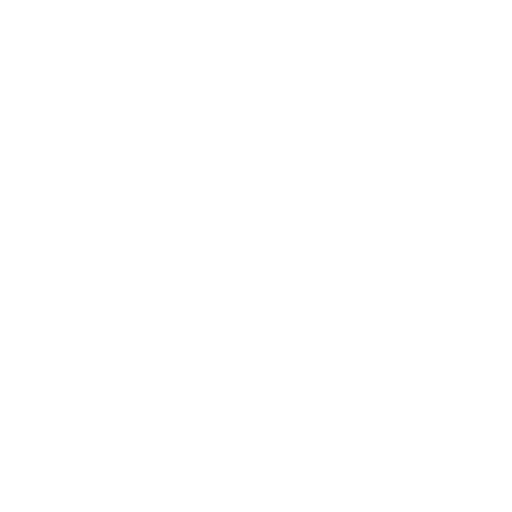
t = 0.00 s
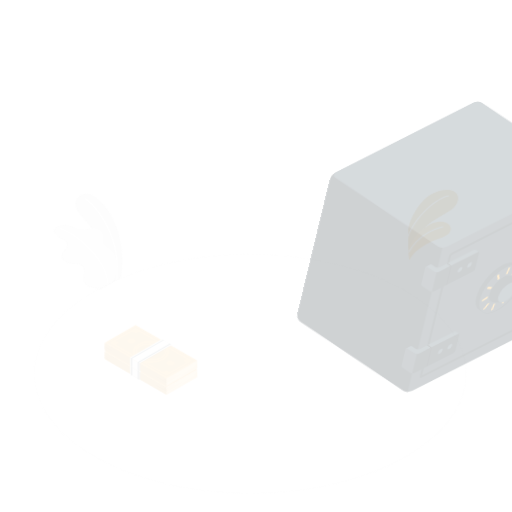
t = 0.15 s
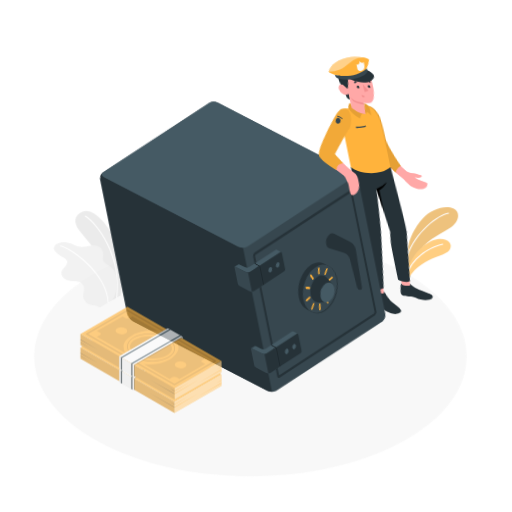
t = 0.45 s
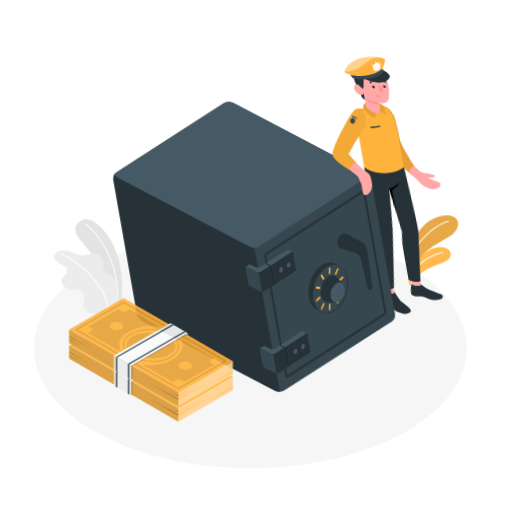
t = 0.60 s
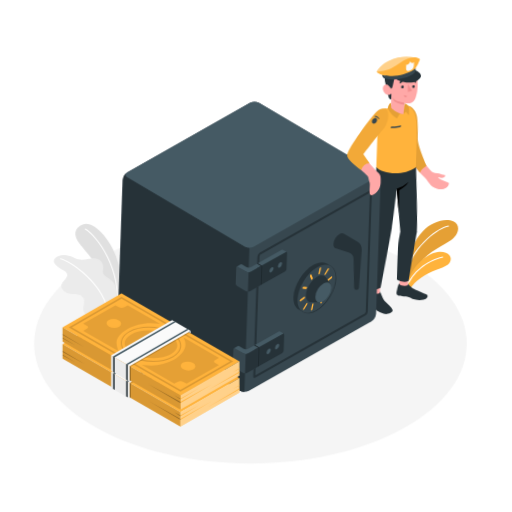
t = 0.80 s
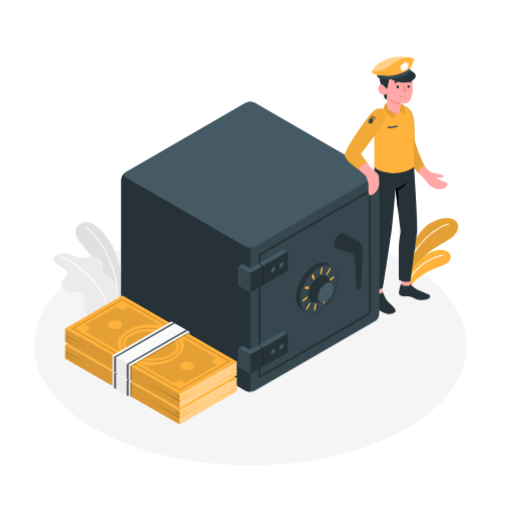
t = 1.00 s

The animated SVG that drew these frames (rendered in a browser with its animation timeline set to each time). Animation: 4 CSS @keyframes rules; one cycle of 1.00 s.

<svg class="animated" id="freepik_stories-vault" xmlns="http://www.w3.org/2000/svg" viewBox="0 0 500 500" version="1.1" xmlns:xlink="http://www.w3.org/1999/xlink" xmlns:svgjs="http://svgjs.com/svgjs"><style>svg#freepik_stories-vault:not(.animated) .animable {opacity: 0;}svg#freepik_stories-vault.animated #freepik--Floor--inject-1--inject-1 {animation: 1s 1 forwards cubic-bezier(.36,-0.01,.5,1.38) slideUp;animation-delay: 0s;}svg#freepik_stories-vault.animated #freepik--Plants--inject-1--inject-1 {animation: 1s 1 forwards cubic-bezier(.36,-0.01,.5,1.38) slideDown;animation-delay: 0s;}svg#freepik_stories-vault.animated #freepik--Character--inject-1--inject-1 {animation: 1s 1 forwards cubic-bezier(.36,-0.01,.5,1.38) lightSpeedRight;animation-delay: 0s;}svg#freepik_stories-vault.animated #freepik--Money--inject-1--inject-1 {animation: 1s 1 forwards cubic-bezier(.36,-0.01,.5,1.38) zoomIn;animation-delay: 0s;}            @keyframes slideUp {                0% {                    opacity: 0;                    transform: translateY(30px);                }                100% {                    opacity: 1;                    transform: inherit;                }            }                    @keyframes slideDown {                0% {                    opacity: 0;                    transform: translateY(-30px);                }                100% {                    opacity: 1;                    transform: translateY(0);                }            }                    @keyframes lightSpeedRight {              from {                transform: translate3d(50%, 0, 0) skewX(-20deg);                opacity: 0;              }              60% {                transform: skewX(10deg);                opacity: 1;              }              80% {                transform: skewX(-2deg);              }              to {                opacity: 1;                transform: translate3d(0, 0, 0);              }            }                    @keyframes zoomIn {                0% {                    opacity: 0;                    transform: scale(0.5);                }                100% {                    opacity: 1;                    transform: scale(1);                }            }        </style><g id="freepik--Floor--inject-1--inject-1" class="animable" style="transform-origin: 244.56px 337.479px;"><path id="freepik--floor--inject-1--inject-1" d="M95.18,420.25c82.5,45.71,216.26,45.71,298.76,0s82.5-119.83,0-165.54S177.68,209,95.18,254.7,12.68,374.53,95.18,420.25Z" style="fill: rgb(245, 245, 245); transform-origin: 244.56px 337.479px;" class="animable"></path></g><g id="freepik--Plants--inject-1--inject-1" class="animable" style="transform-origin: 249.998px 261.965px;"><path d="M398.74,252.09c.58-7.22,6.15-19.53,14.39-28.3s21.43-13,29.57-9.46c7.57,3.29,5.91,13.44-4.09,19.45s-24.89,13.38-30,24.76l-9.88,13.66Z" style="fill: rgb(255, 179, 60); transform-origin: 423.075px 242.64px;" id="ellngw13joq5p" class="animable"></path><g id="elnt6ji2at4nd"><path d="M398.74,252.09c.58-7.22,6.15-19.53,14.39-28.3s21.43-13,29.57-9.46c7.57,3.29,5.91,13.44-4.09,19.45s-24.89,13.38-30,24.76l-9.88,13.66Z" style="opacity: 0.1; transform-origin: 423.075px 242.64px;" class="animable"></path></g><path d="M397.7,261.54l-.15,0a.5.5,0,0,1-.32-.64c8.11-24.48,31.12-40.89,40.67-42.46a.49.49,0,0,1,.57.41.5.5,0,0,1-.41.58c-9.34,1.53-31.89,17.67-39.88,41.79A.5.5,0,0,1,397.7,261.54Z" style="fill: rgb(255, 255, 255); transform-origin: 417.84px 239.986px;" id="elzbdtdkbdy8" class="animable"></path><path d="M399.82,281.89c1.49-4,7-10.26,15.44-15.15,9.36-5.41,20.81-7.32,23.78-11.87,3.57-5.47-.82-11.26-10-10.87s-26.21,11.54-30.28,30Z" style="fill: rgb(255, 179, 60); transform-origin: 419.52px 262.936px;" id="ely5as0zfijc" class="animable"></path><path d="M399.4,274.37a.64.64,0,0,1-.23-.05.51.51,0,0,1-.22-.67c7.92-15.77,24.63-23.14,33.26-25a.5.5,0,0,1,.21,1c-8.45,1.83-24.83,9.05-32.57,24.48A.51.51,0,0,1,399.4,274.37Z" style="fill: rgb(255, 255, 255); transform-origin: 415.862px 261.505px;" id="elhgengaa53cl" class="animable"></path><path d="M109.77,303.85l8.12-4.69s4.3-19.13-2.1-43.43S91,213.26,81.33,217.08s-9.36,11-4.06,18.28c4.4,6.06,18.67,20.6,25.54,37.42A92.86,92.86,0,0,1,109.77,303.85Z" style="fill: rgb(224, 224, 224); transform-origin: 96.4502px 260.211px;" id="elrrme192nr1c" class="animable"></path><path d="M114.09,301.85H114a.5.5,0,0,1-.43-.57c5.56-40-19.24-72.34-30.52-79.08a.5.5,0,0,1-.17-.69.49.49,0,0,1,.68-.17c11.45,6.85,36.62,39.61,31,80.08A.51.51,0,0,1,114.09,301.85Z" style="fill: rgb(255, 255, 255); transform-origin: 99.0868px 261.559px;" id="elynm9jhd9zrc" class="animable"></path><path d="M109.77,303.85l-12.19,7a23.32,23.32,0,0,0-8.12-2.35c-5.19-.65-8.64-5.65-8.13-9.38.35-2.52,1.15-5.39.77-7.93-.35-2.28-2.56-4.34-4.62-5.13a17.26,17.26,0,0,0-5.42-.78c-2.93-.13-6-.47-8.47-2s-4.29-4.59-3.48-7.41a9.88,9.88,0,0,1,2.55-3.86,12.3,12.3,0,0,0,2.72-3.75c1.08-2.83-.82-4.62-3.1-5.93-8-4.61-11.6-8.24-8.72-11.72s10.8-5,18.91-.74,14.83-.31,20.18.59c8.38,1.4,8.88,7.32,7.84,12.47s9.3,7.32,11.91,13.47C114.29,280.91,115.87,295.64,109.77,303.85Z" style="fill: rgb(235, 235, 235); transform-origin: 83.3352px 279.064px;" id="el2gzvikg47mf" class="animable"></path><path d="M105.7,306.69a.5.5,0,0,1-.5-.48c-1-28.55-37.59-53.45-46.22-54.87a.5.5,0,0,1-.41-.58.49.49,0,0,1,.57-.41c9.09,1.5,46.06,26.21,47.06,55.83a.49.49,0,0,1-.48.51Z" style="fill: rgb(255, 255, 255); transform-origin: 82.3814px 278.516px;" id="elw42u9y2ikoo" class="animable"></path></g><g id="freepik--Character--inject-1--inject-1" class="animable" style="transform-origin: 277.731px 219.014px;"><g id="freepik--character--inject-1--inject-1" class="animable" style="transform-origin: 399.636px 181.036px;"><path d="M431.16,170.72c-1.78-.33-3.26-1.18-5.8-1.45a10.84,10.84,0,0,1-5-1.38c-2-1.09-6.19-6.16-9.61-11.28a60.31,60.31,0,0,1-7.69-19c-1.45-8.14-1.73-20-2.29-24.77s-2.55-6.16-5.14-7.24c-3.05-1.27-6.24.57-6.27,7.47a128.21,128.21,0,0,0,3.55,28.19,63.88,63.88,0,0,0,8.74,19.11c3.6,5.44,7.31,9,12,13.54,1.29,1.23,1.94,2.46,4.13,5.09a14.47,14.47,0,0,0,3,3,18.12,18.12,0,0,0,4.73,2.23,12.38,12.38,0,0,0,6.53.22,7.87,7.87,0,0,0,3.22-1.63,5.18,5.18,0,0,0,1.75-3.1A1.39,1.39,0,0,0,437,179a1.7,1.7,0,0,0-1-.8c-2.28-1-4.89-1.68-7.05-2.89-1.82-1-3-2-2.57-2.13s1.42.54,3.24.59,3.48-.93,3.43-1.9S432.94,171.05,431.16,170.72Z" style="fill: rgb(255, 168, 167); transform-origin: 413.206px 145.006px;" id="elze2yz24xoto" class="animable"></path><path d="M390.34,135.26s-1.66-13.23-2.09-20.58,1.82-9.48,4.58-11.32c6.09-.47,9.58,5.9,10.61,10.15S405,128.35,405,135.24,414.63,162,414.63,162s-4.86,2.25-6.33,6.66c0,0-7.73-9.12-10.6-13.77C392.44,146.34,391,141.11,390.34,135.26Z" style="fill: rgb(255, 179, 60); transform-origin: 401.414px 135.998px;" id="el2sstyb2qyhn" class="animable"></path><g id="eltno3w005lz"><path d="M390.34,135.26s-1.66-13.23-2.09-20.58,1.82-9.48,4.58-11.32c6.09-.47,9.58,5.9,10.61,10.15S405,128.35,405,135.24,414.63,162,414.63,162s-4.86,2.25-6.33,6.66c0,0-7.73-9.12-10.6-13.77C392.44,146.34,391,141.11,390.34,135.26Z" style="opacity: 0.1; transform-origin: 401.414px 135.998px;" class="animable"></path></g><g id="ell4brgjb6pbh"><rect x="365" y="275.67" width="8.29" height="14.18" style="fill: rgb(255, 168, 167); transform-origin: 369.145px 282.76px; transform: rotate(180deg);" class="animable"></rect></g><polygon points="392.02 279.55 400.3 279.84 400.72 264.83 392.44 264.54 392.02 279.55" style="fill: rgb(255, 168, 167); transform-origin: 396.37px 272.19px;" id="elm19haysiisr" class="animable"></polygon><path d="M373.29,285.77v-1.19c.79.35,2.63,7.38,5.92,10.37,2.61,2.39,6.18,5.14,7.09,7.8s-5,4.29-7.41,3.86c-2.84-.51-7.75-2.5-9-4.35s-1.81-4.59-2.81-5.95-3.32-2.87-3.86-4.44c-.3-.86,0-2.75.47-4.35s.8-3.07,1.3-2.94v.91a6.65,6.65,0,0,0,4.15,1.4C370.36,286.93,373.3,286.69,373.29,285.77Z" style="fill: rgb(38, 50, 56); transform-origin: 374.747px 295.625px;" id="el6bccxzoijls" class="animable"></path><path d="M400.39,277.28c.43,0,.78.62,1.73,1.65a18.26,18.26,0,0,0,4.87,3.51c3.11,1.55,9.14,3.94,11.87,5.17,1.7.77,1.62,2.83-.14,4s-6,2-11.13.88c-2.78-.63-6.41-3.2-8.7-3.06s-6.59.11-8.28-1.06-1-3.66-.54-5.8c.52-2.34,1.27-5.92,2.05-5.76l0,.74c1,1.51,6.07,2.12,8.26,1Z" style="fill: rgb(38, 50, 56); transform-origin: 404.811px 284.912px;" id="elt2f3a2mork" class="animable"></path><path d="M365.55,163.24c0,7.91,0,57.31,0,57.31-.19,2.27-1.88,6.22-2.33,15.91-.56,11.88-1,44.45-1,44.45s6.19,4,11.67.14c0,0,7.36-46.7,8.84-58.47,1.3-10.27,3.49-38.18,3.49-38.18l5,42s-1.35,7.72-1.64,13.17,0,33.67,0,33.67,6.54,3.76,11.35,1.19c0,0,5.67-43.58,6.53-48.5s-3.11-62.74-3.11-62.74Z" style="fill: rgb(38, 50, 56); transform-origin: 384.901px 222.96px;" id="elu5m5456l83" class="animable"></path><path d="M386.16,184.4a30.69,30.69,0,0,0,11.54-6.62s-2.22,4.17-8.84,8.05l.14,22.58Z" id="elaj8uth83omd" class="animable" style="transform-origin: 391.93px 193.095px;"></path><path d="M373.51,106a18.74,18.74,0,0,0-3.42.79c-2.28.89-3.32,3.69-3.86,6.16a28.79,28.79,0,0,0-.68,6.3v44c5.81,6.32,26.06,9.26,38.75,0,0,0-.25-38.86-1.2-45.24-1.65-11.09-7-15-12.29-14.63L378,105.2Z" style="fill: rgb(255, 179, 60); transform-origin: 384.925px 136.25px;" id="elks8lxmyl2n" class="animable"></path><path d="M378.41,125.17s6.94-.28,9.79-1.39v-1.39c-2.85,1.11-9.79,1.39-9.79,1.39Z" style="fill: rgb(55, 71, 79); transform-origin: 383.305px 123.78px;" id="el3m7pad54w7d" class="animable"></path><path d="M390.13,111.6,378,102.67l-.05-2.2s-2.57.39-3.2,5.31a20.85,20.85,0,0,0,9.29,9.9l2.52-4.49Z" style="fill: rgb(255, 179, 60); transform-origin: 382.44px 108.075px;" id="elhkl29d5j19t" class="animable"></path><g id="el8u5qqfpog8f"><path d="M390.13,111.6,378,102.67l-.05-2.2s-2.57.39-3.2,5.31a20.85,20.85,0,0,0,9.29,9.9l2.52-4.49Z" style="opacity: 0.1; transform-origin: 382.44px 108.075px;" class="animable"></path></g><path d="M390.8,101a6,6,0,0,1,3.94,2.37c1.2,2,.92,9.55.92,9.55l-3.19-3.66-2.34,2.34c.25-2.53.68-6.77.68-6.77Z" style="fill: rgb(255, 179, 60); transform-origin: 392.909px 106.96px;" id="el0bqqm56dijvf" class="animable"></path><g id="elrcxvij031q"><path d="M390.8,101a6,6,0,0,1,3.94,2.37c1.2,2,.92,9.55.92,9.55l-3.19-3.66-2.34,2.34c.25-2.53.68-6.77.68-6.77Z" style="opacity: 0.1; transform-origin: 392.909px 106.96px;" class="animable"></path></g><path d="M372.84,85s1.9,9,2.67,10.43a4,4,0,0,0,2.34,1.89l-.13-6.3Z" style="fill: rgb(38, 50, 56); transform-origin: 375.345px 91.16px;" id="elvcunwc49ap" class="animable"></path><path d="M375.23,72.17a4.42,4.42,0,0,0-3.65,1.28c-1.57,1.61-.7,6.63,1.26,11.55l3.59.41Z" style="fill: rgb(38, 50, 56); transform-origin: 373.6px 78.7753px;" id="elp1unebrjy8m" class="animable"></path><path d="M377.51,85.41c-.72.43-1.75-1-2.64-1.88s-3.79-2.2-5.23.85,1.27,7.21,3.56,7.92c3.93,1.24,4.52-1.28,4.52-1.28l.3,14.18s5.13,5.45,12.11,6.4l.68-6.77v-4.32a24.78,24.78,0,0,0,5.3.27c2.9-.45,4.72-2.73,5.59-5.86,1.41-5,1.95-9.09.75-19-1.31-10.84-13.92-11-20.72-6.67S377.51,85.41,377.51,85.41Z" style="fill: rgb(255, 168, 167); transform-origin: 386.174px 89.0992px;" id="ely0eyvwa24qq" class="animable"></path><path d="M377.51,86.63c-.37,0-1.74-2.28-2.64-3.1-1.24-1.13.36-11.36.36-11.36,1.49-7,13.66-8,20.46-5.77,3.53,1.09,5.81,2.68,5.68,5.66-.45,2-4.76,3-6.4,3.21-4.6.56-11.69-.68-12.67-.81-1.33-.18-1.7.24-2.42,3.78C379.25,81.34,378.72,86.6,377.51,86.63Z" style="fill: rgb(38, 50, 56); transform-origin: 387.887px 75.9848px;" id="el7prhi876pgb" class="animable"></path><path d="M375.24,73l-4.36-2.34a2.4,2.4,0,0,1,3.3-1.09A2.6,2.6,0,0,1,375.24,73Z" style="fill: rgb(38, 50, 56); transform-origin: 373.196px 71.1435px;" id="eld7queb9f7k9" class="animable"></path><path d="M390.8,100.51s-6.45-1.3-8.71-2.5A7.47,7.47,0,0,1,379,94.92a10.09,10.09,0,0,0,1.77,3.64c1.65,2.11,10.06,3.67,10.06,3.67Z" style="fill: rgb(242, 143, 143); transform-origin: 384.915px 98.575px;" id="elsrae1mjrnn" class="animable"></path><path d="M389.66,85a1.3,1.3,0,1,1-1.29-1.35A1.32,1.32,0,0,1,389.66,85Z" style="fill: rgb(38, 50, 56); transform-origin: 388.361px 84.95px;" id="elx9q892y9uag" class="animable"></path><path d="M388.29,80.1l-2.77,1.53a1.65,1.65,0,0,1,.65-2.2A1.54,1.54,0,0,1,388.29,80.1Z" style="fill: rgb(38, 50, 56); transform-origin: 386.811px 80.4356px;" id="el5nncoobwts9" class="animable"></path><path d="M390.22,92.74l2.95,1.11a1.54,1.54,0,0,1-2,1A1.64,1.64,0,0,1,390.22,92.74Z" style="fill: rgb(242, 143, 143); transform-origin: 391.642px 93.8414px;" id="elq0iaf13n6jf" class="animable"></path><path d="M401.2,81.18l-2.53-1.94a1.53,1.53,0,0,1,2.2-.34A1.69,1.69,0,0,1,401.2,81.18Z" style="fill: rgb(38, 50, 56); transform-origin: 400.086px 79.8787px;" id="ele7o241byavp" class="animable"></path><path d="M400.42,84.62a1.3,1.3,0,1,1-1.29-1.35A1.32,1.32,0,0,1,400.42,84.62Z" style="fill: rgb(38, 50, 56); transform-origin: 399.121px 84.57px;" id="elzqdecrvozsh" class="animable"></path><polygon points="393.42 82.2 393.85 89.98 397.91 88.6 393.42 82.2" style="fill: rgb(242, 143, 143); transform-origin: 395.665px 86.09px;" id="eldf14m3svlo7" class="animable"></polygon><path d="M380.93,76.87s12.86,7.18,21.8,1.71-2.64-10.16-2.64-10.16Z" style="fill: rgb(38, 50, 56); transform-origin: 393.524px 74.5276px;" id="el1t2214ugq9g" class="animable"></path><path d="M400,56.16c-7.66-1.19-16-1.55-25.62,3.13s-11.75,10.93-11.75,10.93,9.82,2.67,17.81.38S400,56.16,400,56.16Z" style="fill: rgb(255, 179, 60); transform-origin: 381.315px 63.4605px;" id="elrn5vryl531" class="animable"></path><g id="elxctxio6knjo"><path d="M400,56.16c-7.66-1.19-16-1.55-25.62,3.13s-11.75,10.93-11.75,10.93,9.82,2.67,17.81.38S400,56.16,400,56.16Z" style="fill: rgb(255, 255, 255); opacity: 0.4; transform-origin: 381.315px 63.4605px;" class="animable"></path></g><path d="M368,73.18s-4.92-1.73-5.37-3a33.59,33.59,0,0,0,11.42-2.15c6.39-2.32,13-9.34,20.22-11.31s10.26,1.31,10.26,1.31a34.74,34.74,0,0,1-4.08,8.72s-2.23,5.12-10.69,7.28S368,73.18,368,73.18Z" style="fill: rgb(255, 179, 60); transform-origin: 383.58px 65.4502px;" id="elhwwdxoxjhpv" class="animable"></path><path d="M368,73.18l.4,1.35a3.06,3.06,0,0,0,1.89,1.94A34.8,34.8,0,0,0,390,76c6-1.83,8.63-3.69,9.7-5a3.25,3.25,0,0,0,1-2.89l-.2-1.33s-1.84,2.78-11.56,5.88S368,73.18,368,73.18Z" style="fill: rgb(55, 71, 79); transform-origin: 384.37px 72.2249px;" id="elflqwip4d08c" class="animable"></path><path d="M395,59.53C394.94,61,393.36,64,391.26,63v3.77c0,2.36,1.39,3,3.62,2.25a5.64,5.64,0,0,0,3.89-5.26c0-.72,0-3.25,0-3.25C397.12,62.93,395,60.11,395,59.53Z" style="fill: rgb(250, 250, 250); transform-origin: 395.015px 64.4237px;" id="ely5hj5j3rb3" class="animable"></path></g><g id="freepik--Vault--inject-1--inject-1" class="animable" style="transform-origin: 244.37px 241.031px;"><path d="M240,100.48l-117.26,67.7a9.58,9.58,0,0,0-4.33,7.5V306.39a9.56,9.56,0,0,0,4.33,7.5L240,381.6a9.57,9.57,0,0,0,8.66,0L366,313.89a9.56,9.56,0,0,0,4.33-7.5V175.68a9.58,9.58,0,0,0-4.33-7.5l-117.27-67.7A9.57,9.57,0,0,0,240,100.48Z" style="fill: rgb(55, 71, 79); transform-origin: 244.37px 241.031px;" id="elchczzx24n5l" class="animable"></path><path d="M244.37,241.92V382.63a8.83,8.83,0,0,1-4.33-1l-117.27-67.7a9.58,9.58,0,0,1-4.33-7.5V175.68a9.69,9.69,0,0,1,3.89-7.22c-1.94,1.39-1.79,3.43.44,4.72L240,240.88A8.86,8.86,0,0,0,244.37,241.92Z" style="fill: rgb(38, 50, 56); transform-origin: 181.405px 275.547px;" id="elrum2mrrkjh" class="animable"></path><path d="M366,168.18l-117.27-67.7a9.57,9.57,0,0,0-8.66,0l-117.26,67.7c-2.39,1.38-2.39,3.62,0,5L240,240.88a9.57,9.57,0,0,0,8.66,0L366,173.18C368.35,171.8,368.35,169.56,366,168.18Z" style="fill: rgb(69, 90, 100); transform-origin: 244.39px 170.68px;" id="elr6pq383l5bp" class="animable"></path><path d="M254.65,246.82,360,186c1.19-.69,2.16-.13,2.16,1.25v117A4.8,4.8,0,0,1,360,308L254.65,368.77c-1.19.69-2.16.14-2.16-1.25V250.57A4.77,4.77,0,0,1,254.65,246.82Z" style="fill: rgb(38, 50, 56); transform-origin: 307.325px 277.386px;" id="eluqx2sdctpkh" class="animable"></path><path d="M254.49,250.57a2.82,2.82,0,0,1,1.16-2l104.5-60.34v116a2.85,2.85,0,0,1-1.16,2L254.49,366.56Z" style="fill: rgb(55, 71, 79); transform-origin: 307.32px 277.395px;" id="elw8huq8os22o" class="animable"></path><path d="M252.86,257.23,275.73,244a1.54,1.54,0,0,1,1.5,0l3.7,2.14-24,13.4Z" style="fill: rgb(69, 90, 100); transform-origin: 266.895px 251.673px;" id="el2sexevzmepe" class="animable"></path><path d="M281.3,247v15.76A2.88,2.88,0,0,1,280,265l-23.08,13.33V259.57L280,246.25C280.71,245.84,281.3,246.17,281.3,247Z" style="fill: rgb(38, 50, 56); transform-origin: 269.11px 262.202px;" id="el28emiym2ph8" class="animable"></path><polygon points="252.86 257.23 256.92 259.57 256.92 278.34 252.86 275.99 252.86 257.23" id="elbi8fk471koi" class="animable" style="transform-origin: 254.89px 267.785px;"></polygon><path d="M266.7,261.1c1.12-.65,2-.13,2,1.17a4.51,4.51,0,0,1-2,3.52c-1.12.64-2,.12-2-1.18A4.47,4.47,0,0,1,266.7,261.1Z" style="fill: rgb(69, 90, 100); transform-origin: 266.7px 263.442px;" id="eln8qtw2htv2" class="animable"></path><path d="M274.83,256.41c1.12-.65,2-.13,2,1.17a4.51,4.51,0,0,1-2,3.52c-1.13.64-2,.12-2-1.18A4.49,4.49,0,0,1,274.83,256.41Z" style="fill: rgb(69, 90, 100); transform-origin: 274.83px 258.752px;" id="el6unspd9er9m" class="animable"></path><path d="M252.48,257.45l-5.62,3.25a5,5,0,0,1-5,0l-4.11-2.37a1.49,1.49,0,0,0-1.5,0l-3.68,2.12,9.29,4.94a5,5,0,0,0,5,0l9.68-5.59Z" style="fill: rgb(69, 90, 100); transform-origin: 244.555px 261.755px;" id="el0jfoq6b5s7wm" class="animable"></path><path d="M233.47,279.31l8.39,4.85a5,5,0,0,0,5,0l9.68-5.59V259.8l-9.68,5.59a5,5,0,0,1-5,0l-8.39-4.84c-.71-.41-1.3-.08-1.3.75v15.76A2.88,2.88,0,0,0,233.47,279.31Z" style="fill: rgb(55, 71, 79); transform-origin: 244.355px 272.315px;" id="elh90c05u67z" class="animable"></path><path d="M244.39,284.82a4.89,4.89,0,0,0,2.48-.67l9.68-5.59V259.8l-9.68,5.59a4.89,4.89,0,0,1-2.48.67Z" style="fill: rgb(38, 50, 56); transform-origin: 250.47px 272.31px;" id="el8o3wo6jhsm" class="animable"></path><path d="M252.86,337l22.87-13.2a1.49,1.49,0,0,1,1.5,0l3.7,2.14-24,13.4Z" style="fill: rgb(69, 90, 100); transform-origin: 266.895px 331.469px;" id="el8l3d3td2u3n" class="animable"></path><path d="M281.3,326.74V342.5a2.88,2.88,0,0,1-1.3,2.25l-23.08,13.32V339.31L280,326C280.71,325.58,281.3,325.91,281.3,326.74Z" style="fill: rgb(38, 50, 56); transform-origin: 269.11px 341.944px;" id="ely9ib1lfxg7" class="animable"></path><polygon points="252.86 336.97 256.92 339.31 256.92 358.07 252.86 355.73 252.86 336.97" id="el3vj84l46oxx" class="animable" style="transform-origin: 254.89px 347.52px;"></polygon><path d="M266.7,340.83c1.12-.65,2-.12,2,1.17a4.48,4.48,0,0,1-2,3.52c-1.12.65-2,.13-2-1.17A4.51,4.51,0,0,1,266.7,340.83Z" style="fill: rgb(69, 90, 100); transform-origin: 266.7px 343.176px;" id="el0qhewasiy54d" class="animable"></path><path d="M274.83,336.14c1.12-.65,2-.12,2,1.17a4.49,4.49,0,0,1-2,3.52c-1.13.65-2,.13-2-1.17A4.5,4.5,0,0,1,274.83,336.14Z" style="fill: rgb(69, 90, 100); transform-origin: 274.83px 338.486px;" id="elbue2xch10n" class="animable"></path><path d="M252.48,337.19l-5.62,3.25a5,5,0,0,1-5,0l-4.11-2.37a1.49,1.49,0,0,0-1.5,0l-3.68,2.12,9.29,4.94a5,5,0,0,0,5,0l9.68-5.59Z" style="fill: rgb(69, 90, 100); transform-origin: 244.555px 341.495px;" id="elimvceb7bzq" class="animable"></path><path d="M233.47,359.05l8.39,4.84a5,5,0,0,0,5,0l9.68-5.59V339.54l-9.68,5.59a5,5,0,0,1-5,0l-8.39-4.84c-.71-.42-1.3-.08-1.3.75V356.8A2.9,2.9,0,0,0,233.47,359.05Z" style="fill: rgb(55, 71, 79); transform-origin: 244.355px 352.05px;" id="elztljoflznrf" class="animable"></path><path d="M244.39,364.56a5,5,0,0,0,2.48-.67l9.68-5.59V339.54l-9.68,5.59a5.1,5.1,0,0,1-2.48.67Z" style="fill: rgb(38, 50, 56); transform-origin: 250.47px 352.05px;" id="ellfoayfb5iza" class="animable"></path><path d="M323.72,260.93l.68-1.18-4.13-2.39,0,0-.08,0h0c-3.3-1.84-7.82-1.55-12.82,1.34-10.09,5.83-18.28,20-18.28,31.66,0,5.72,2,9.76,5.18,11.72h0l.12.07.12.07,4.13,2.39.69-1.21a16.53,16.53,0,0,0,8-2.49c10.1-5.83,18.28-20,18.28-31.66A16.7,16.7,0,0,0,323.72,260.93Z" style="fill: rgb(38, 50, 56); transform-origin: 307.355px 280.407px;" id="el3kuj1gizefi" class="animable"></path><g id="elqymmuei97vo"><ellipse cx="312.04" cy="282.45" rx="25.85" ry="14.92" style="fill: rgb(38, 50, 56); transform-origin: 312.04px 282.45px; transform: rotate(-60deg);" class="animable"></ellipse></g><g id="el3yuf5a4y68r"><ellipse cx="311.38" cy="282.08" rx="25.85" ry="14.92" style="fill: rgb(55, 71, 79); transform-origin: 311.38px 282.08px; transform: rotate(-60deg);" class="animable"></ellipse></g><path d="M313.26,268c-.41.15-.66-.19-.56-.76l.84-4.86a1.79,1.79,0,0,1,.92-1.3c.4-.15.66.19.56.76l-.84,4.85A1.79,1.79,0,0,1,313.26,268Z" style="fill: rgb(255, 179, 60); transform-origin: 313.86px 264.54px;" id="eln60awdmgf3" class="animable"></path><path d="M306.37,273.25a.37.37,0,0,1-.52-.2l-1.36-3.18a1.68,1.68,0,0,1,.41-1.51c.39-.46.83-.52,1-.15l1.36,3.18a1.66,1.66,0,0,1-.41,1.5A1.06,1.06,0,0,1,306.37,273.25Z" style="fill: rgb(255, 179, 60); transform-origin: 305.875px 270.631px;" id="el5qzo2rzp7ub" class="animable"></path><path d="M301.11,282.3a.6.6,0,0,1-.22,0l-3-.29c-.36,0-.47-.54-.25-1.13s.69-1,1-1l3,.29c.35,0,.47.54.25,1.13A1.64,1.64,0,0,1,301.11,282.3Z" style="fill: rgb(255, 179, 60); transform-origin: 299.764px 281.095px;" id="ela0gmnmnbl54" class="animable"></path><path d="M295.93,294.41c-.32.12-.56-.05-.58-.45a1.91,1.91,0,0,1,.7-1.48l3.55-2.71c.42-.32.79-.18.82.32a1.94,1.94,0,0,1-.7,1.48l-3.56,2.71A.78.78,0,0,1,295.93,294.41Z" style="fill: rgb(255, 179, 60); transform-origin: 297.885px 292.023px;" id="elp1719y0pg5" class="animable"></path><path d="M299.39,302.53a.4.4,0,0,1-.4,0c-.27-.21-.23-.83.09-1.38l2.72-4.68c.32-.55.8-.82,1.07-.61s.23.84-.09,1.39l-2.71,4.67A1.48,1.48,0,0,1,299.39,302.53Z" style="fill: rgb(255, 179, 60); transform-origin: 300.93px 299.186px;" id="elaj6i7izhayf" class="animable"></path><path d="M307.16,303.26c-.41.15-.66-.19-.56-.76l.84-4.85a1.8,1.8,0,0,1,.91-1.31c.41-.15.66.19.56.76l-.84,4.86A1.81,1.81,0,0,1,307.16,303.26Z" style="fill: rgb(255, 179, 60); transform-origin: 307.755px 299.8px;" id="elch7c50h3ve" class="animable"></path><path d="M316.24,296.34a.37.37,0,0,1-.52-.21L314.36,293a1.66,1.66,0,0,1,.41-1.5c.39-.46.84-.53,1-.15l1.35,3.17a1.68,1.68,0,0,1-.41,1.51A1.23,1.23,0,0,1,316.24,296.34Z" style="fill: rgb(255, 179, 60); transform-origin: 315.74px 293.743px;" id="eltntq7zh048m" class="animable"></path><path d="M323.18,284.4a.56.56,0,0,1-.22,0l-3-.29c-.35,0-.46-.54-.24-1.13s.68-1,1-1l3,.29c.36,0,.47.54.25,1.13A1.7,1.7,0,0,1,323.18,284.4Z" style="fill: rgb(255, 179, 60); transform-origin: 321.845px 283.195px;" id="elak7epidcm9a" class="animable"></path><path d="M321.77,274.71c-.31.12-.55-.06-.58-.46a1.92,1.92,0,0,1,.7-1.47l3.56-2.72c.42-.32.78-.17.82.33a2,2,0,0,1-.7,1.47L322,274.58A.94.94,0,0,1,321.77,274.71Z" style="fill: rgb(255, 179, 60); transform-origin: 323.73px 272.319px;" id="elid8byn0ubo" class="animable"></path><path d="M319.14,268.56a.4.4,0,0,1-.4,0c-.27-.21-.23-.83.09-1.38l2.71-4.68c.32-.55.8-.82,1.08-.61s.23.84-.09,1.39l-2.72,4.67A1.47,1.47,0,0,1,319.14,268.56Z" style="fill: rgb(255, 179, 60); transform-origin: 320.682px 265.216px;" id="elnmuqld5b0yg" class="animable"></path><path d="M320.25,271.24h0c-1.74-2.58-5.06-3.1-8.87-.9-5.6,3.24-10.15,11.12-10.15,17.59,0,4.63,2.32,7.27,5.69,7.24h0l7.81.18,9.83-18Z" style="fill: rgb(38, 50, 56); transform-origin: 312.895px 282.154px;" id="el8y7eldij98" class="animable"></path><path d="M318,276.85A16.76,16.76,0,0,0,310.46,290c0,4.83,3.39,6.78,7.57,4.37a16.74,16.74,0,0,0,7.57-13.11C325.6,276.4,322.21,274.44,318,276.85Z" style="fill: rgb(69, 90, 100); transform-origin: 318.03px 285.611px;" id="elroslia0otr" class="animable"></path><path d="M354.14,244.13a9,9,0,0,0-4.49-8.16l-13.54-7.81-.06,0h0a4.07,4.07,0,0,0-4,.42,12.7,12.7,0,0,0-5.74,10c0,2,.8,3.42,2.07,3.9h0l.08,0,13,4.12a7.25,7.25,0,0,1,5.05,6.54L348,280.91h0a2.35,2.35,0,0,0,4.69,0h0Z" style="fill: rgb(38, 50, 56); transform-origin: 340.229px 255.463px;" id="el44ry90oixsi" class="animable"></path></g><g id="freepik--character-arm--inject-1--inject-1" class="animable" style="transform-origin: 356.141px 148.242px;"><path d="M358.1,118.33s-16.85,25.07-19.68,31.24c-.95,2.09-1.77,3.19,1.65,6.71s16,14,17.23,15.57,1.18,4,2.13,6.15-.14,7.9.72,11.44,10.14-1.66,10.14-10.71c0-5.08.17-8-2.93-10.39s-16-17.51-16-17.51l11.72-17.67Z" style="fill: rgb(255, 168, 167); transform-origin: 353.941px 154.445px;" id="elk2kl2l65rb" class="animable"></path><path d="M361.57,138.19c4-5.27,10.57-13.08,10.57-13.08,3.06-4.27,5.55-15.32.71-19-3.28-.49-6.38-.4-11,5.34s-9.15,12.08-13.95,19.13-11.19,17.31-11.19,21,7.44,9.85,14.15,14.42a8.9,8.9,0,0,1,7.92-6.63l-6.3-8.81S357.58,143.46,361.57,138.19Z" style="fill: rgb(255, 179, 60); transform-origin: 356.141px 135.962px;" id="eljh3f13ehhcf" class="animable"></path><g id="elbj5iwqm598r"><path d="M361.57,138.19c4-5.27,10.57-13.08,10.57-13.08,3.06-4.27,5.55-15.32.71-19-3.28-.49-6.38-.4-11,5.34s-9.15,12.08-13.95,19.13-11.19,17.31-11.19,21,7.44,9.85,14.15,14.42a8.9,8.9,0,0,1,7.92-6.63l-6.3-8.81S357.58,143.46,361.57,138.19Z" style="opacity: 0.05; transform-origin: 356.141px 135.962px;" class="animable"></path></g><path d="M362,113.84a6.78,6.78,0,0,1,4.54,2.71l.17-.27a.71.71,0,0,0-.08-.89,7.14,7.14,0,0,0-3.68-2.2.71.71,0,0,0-.72.3Z" style="fill: rgb(55, 71, 79); transform-origin: 364.415px 114.864px;" id="elenryej4qy5" class="animable"></path><path d="M364.13,119.23c-.91,1.39-2.49,2-3.54,1.28s-1.16-2.36-.25-3.76,2.5-2,3.54-1.28S365,117.84,364.13,119.23Z" style="fill: rgb(55, 71, 79); transform-origin: 362.225px 117.989px;" id="elnl1xt56l5yk" class="animable"></path></g></g><g id="freepik--Money--inject-1--inject-1" class="animable" style="transform-origin: 147.415px 351.48px;"><g id="freepik--money--inject-1--inject-1" class="animable" style="transform-origin: 147.415px 351.48px;"><polygon points="231.13 368.8 119.51 304.36 63.7 336.58 175.32 401.02 231.13 368.8" style="fill: rgb(255, 179, 60); transform-origin: 147.415px 352.69px;" id="elugjgv2lnw3k" class="animable"></polygon><g id="elrd3aa8787e"><path d="M69.57,336.58l105.75,61,49.94-28.83-105.75-61Zm2.94,0,47-27.14,102.81,59.35-47,27.14Z" style="opacity: 0.15; transform-origin: 147.415px 352.665px;" class="animable"></path></g><g id="eljhk0zx3r5g"><g style="opacity: 0.15; transform-origin: 147.415px 352.688px;" class="animable"><path d="M149.5,369.37c-7.61,0-15.41-1.75-21.43-5.23h0c-5.86-3.38-9.21-8-9.21-12.65,0-4.28,2.75-8.22,7.74-11.11,10.67-6.15,28.68-5.77,40.16.85,5.85,3.38,9.21,8,9.21,12.66,0,4.27-2.75,8.22-7.74,11.1S156.41,369.37,149.5,369.37ZM145.33,337c-6.73,0-13.29,1.41-18.23,4.26-4.67,2.7-7.24,6.33-7.24,10.24,0,4.29,3.17,8.59,8.71,11.79h0c11.2,6.46,28.77,6.85,39.16.85,4.67-2.7,7.24-6.34,7.24-10.24,0-4.3-3.17-8.59-8.71-11.79C160.38,338.71,152.75,337,145.33,337Z" id="eliemexkxr8vd" class="animable" style="transform-origin: 147.415px 352.688px;"></path></g></g><g id="el1wntkhws95v"><g style="opacity: 0.1; transform-origin: 147.415px 352.675px;" class="animable"><path d="M149.5,365.77c-7.23,0-14.38-1.73-19.62-4.76-4.71-2.72-7.41-6.19-7.41-9.52,0-2.93,2.11-5.76,5.94-8,4.37-2.52,10.38-3.91,16.92-3.91,7.23,0,14.38,1.74,19.62,4.76,4.71,2.72,7.41,6.19,7.41,9.53,0,2.93-2.11,5.76-5.94,8C162.05,364.38,156,365.77,149.5,365.77Z" id="elwjtiypic4l" class="animable" style="transform-origin: 147.415px 352.675px;"></path></g></g><g id="el0s69kil4e9v"><path d="M169.44,390l-30.68-17.83,2.46.32a52.07,52.07,0,0,0,6.62.42,46.52,46.52,0,0,0,21.34-5.62c5.43-3.13,10.91-8.74,10.91-14.2a13.22,13.22,0,0,0-1.24-5.51l-.66-1.43,33.6,19.51-3.68,2.13c-.62.36-1,.8-1,1.26a1.6,1.6,0,0,0,1,1.26l3.69,2.13L181.19,390,178,388.13a6,6,0,0,0-5.38,0Z" style="opacity: 0.1; transform-origin: 175.28px 368.075px;" class="animable"></path></g><path d="M183,377.51a10.46,10.46,0,0,1-5.12-1.25,4,4,0,0,1-2.32-3.24,3.43,3.43,0,0,1,2-2.89,10.67,10.67,0,0,1,9.62.19,4,4,0,0,1,2.32,3.25,3.42,3.42,0,0,1-2,2.89A9.24,9.24,0,0,1,183,377.51Z" style="fill: rgb(255, 179, 60); transform-origin: 182.53px 373.295px;" id="els1y8awydii" class="animable"></path><g id="el3xm89qwi9c4"><path d="M116.71,359.22,83.18,339.9l3.68-2.12a1.31,1.31,0,0,0,0-2.53l-3.69-2.13,30.56-17.4,3.18,1.84a6,6,0,0,0,5.37,0l3.19-1.84,30.67,17.65-2.48-.32a52,52,0,0,0-6.63-.42c-7.27,0-15.95,2.19-21.61,5.46-7.06,4.08-10.64,8.45-10.64,13a19.09,19.09,0,0,0,1.29,6.71Z" style="opacity: 0.1; transform-origin: 119.655px 337.47px;" class="animable"></path></g><path d="M112.71,337.12a10.53,10.53,0,0,1-5.13-1.25h0a4,4,0,0,1-2.31-3.25,3.41,3.41,0,0,1,2-2.88,10.64,10.64,0,0,1,9.62.19,4,4,0,0,1,2.31,3.25,3.42,3.42,0,0,1-2,2.88A9.13,9.13,0,0,1,112.71,337.12Z" style="fill: rgb(255, 179, 60); transform-origin: 112.235px 332.903px;" id="elfm99wbpv90p" class="animable"></path><polygon points="231.13 368.8 231.13 382.36 175.32 414.58 175.32 401.02 231.13 368.8" style="fill: rgb(255, 179, 60); transform-origin: 203.225px 391.69px;" id="el964cl7fchv5" class="animable"></polygon><g id="elpgac30odeji"><g style="opacity: 0.4; transform-origin: 203.225px 391.69px;" class="animable"><polygon points="231.13 368.8 231.13 382.36 175.32 414.58 175.32 401.02 231.13 368.8" style="fill: rgb(255, 255, 255); transform-origin: 203.225px 391.69px;" id="elvnly7s5o9yc" class="animable"></polygon></g></g><polygon points="175.32 404.04 192.94 394.24 175.32 404.86 175.32 404.04" style="fill: rgb(255, 179, 60); transform-origin: 184.13px 399.55px;" id="elg4hpco8ji8" class="animable"></polygon><polygon points="231.13 375.24 225.25 378.97 231.13 375.92 231.13 375.24" style="fill: rgb(255, 179, 60); transform-origin: 228.19px 377.105px;" id="el8o4pzj4znun" class="animable"></polygon><polygon points="231.13 378.47 201.76 395.93 231.13 379.47 231.13 378.47" style="fill: rgb(255, 179, 60); transform-origin: 216.445px 387.2px;" id="elro6sv7gu34" class="animable"></polygon><polygon points="175.32 407.27 204.69 390.84 175.32 408.34 175.32 407.27" style="fill: rgb(255, 179, 60); transform-origin: 190.005px 399.59px;" id="eljx8e3a8fbwl" class="animable"></polygon><polygon points="175.32 414.58 63.7 350.14 63.7 336.58 175.32 401.02 175.32 414.58" style="fill: rgb(255, 179, 60); transform-origin: 119.51px 375.58px;" id="elpu1k2iervz" class="animable"></polygon><g id="elpnpmix27f1"><g style="opacity: 0.15; transform-origin: 119.51px 375.58px;" class="animable"><polygon points="175.32 414.58 63.7 350.14 63.7 336.58 175.32 401.02 175.32 414.58" id="eldkmd3vc0hg6" class="animable" style="transform-origin: 119.51px 375.58px;"></polygon></g></g><g id="elrxogn5eezrc"><g style="opacity: 0.3; mix-blend-mode: multiply; transform-origin: 172.38px 402.94px;" class="animable"><polygon points="175.32 404.04 169.44 401.02 175.32 404.86 175.32 404.04" id="elkd0awh4u259" class="animable" style="transform-origin: 172.38px 402.94px;"></polygon></g></g><g id="elpchezafjd27"><g style="opacity: 0.3; mix-blend-mode: multiply; transform-origin: 160.55px 399.55px;" class="animable"><polygon points="175.32 407.27 145.78 390.76 175.32 408.34 175.32 407.27" id="elqsqu46xei07" class="animable" style="transform-origin: 160.55px 399.55px;"></polygon></g></g><g id="ellemxz66b63"><g style="opacity: 0.3; mix-blend-mode: multiply; transform-origin: 73.98px 349.095px;" class="animable"><polygon points="63.7 342.96 84.26 355.23 63.7 343.76 63.7 342.96" id="elvl2bu1m83l8" class="animable" style="transform-origin: 73.98px 349.095px;"></polygon></g></g><g id="elpznyn0lexzi"><g style="opacity: 0.3; mix-blend-mode: multiply; transform-origin: 69.575px 349.955px;" class="animable"><polygon points="63.7 346.37 75.45 353.54 63.7 347.13 63.7 346.37" id="el0rvgtfmscvj" class="animable" style="transform-origin: 69.575px 349.955px;"></polygon></g></g><polygon points="185.04 339.94 127.29 373.29 109.67 363.12 167.42 329.76 185.04 339.94" style="fill: rgb(250, 250, 250); transform-origin: 147.355px 351.525px;" id="elge8bbc7msr" class="animable"></polygon><polygon points="109.67 363.12 109.67 377.88 127.29 388.05 127.29 373.29 109.67 363.12" style="fill: rgb(235, 235, 235); transform-origin: 118.48px 375.585px;" id="elzsnj69c9qlb" class="animable"></polygon><polygon points="127.29 388.05 128.32 387.45 127.29 386.86 127.29 388.05" style="fill: rgb(224, 224, 224); transform-origin: 127.805px 387.455px;" id="elxsww3cfktce" class="animable"></polygon><polygon points="185.04 339.94 185.04 342.19 183.09 341.06 185.04 339.94" style="fill: rgb(224, 224, 224); transform-origin: 184.065px 341.065px;" id="eluw8pynro14p" class="animable"></polygon><g id="elggaounpl0wa"><g style="opacity: 0.3; mix-blend-mode: multiply; transform-origin: 127.805px 380.365px;" class="animable"><polygon points="128.32 387.44 128.32 373.89 127.29 373.29 127.29 386.85 128.32 387.44" id="elyxoc8ynuq48" class="animable" style="transform-origin: 127.805px 380.365px;"></polygon></g></g><g id="elv2tk2qrymzi"><g style="opacity: 0.2; mix-blend-mode: multiply; transform-origin: 155.71px 357.475px;" class="animable"><polygon points="128.32 373.89 184.13 341.66 183.09 341.06 127.29 373.29 128.32 373.89" id="ela6yka4fnw9" class="animable" style="transform-origin: 155.71px 357.475px;"></polygon></g></g><polygon points="183.15 338.84 125.38 372.19 123.92 371.34 181.67 338 183.15 338.84" style="fill: rgb(69, 90, 100); transform-origin: 153.535px 355.095px;" id="elhgc6fx6lwl5" class="animable"></polygon><polygon points="170.8 331.72 113.04 365.06 111.58 364.22 169.33 330.88 170.8 331.72" style="fill: rgb(69, 90, 100); transform-origin: 141.19px 347.97px;" id="el2ltjkjnetr" class="animable"></polygon><polygon points="125.38 372.19 125.38 386.95 123.92 386.1 123.92 371.34 125.38 372.19" style="fill: rgb(38, 50, 56); transform-origin: 124.65px 379.145px;" id="el4g8ubnwys1c" class="animable"></polygon><polygon points="113.04 365.06 113.04 379.82 111.57 378.97 111.58 364.22 113.04 365.06" style="fill: rgb(38, 50, 56); transform-origin: 112.305px 372.02px;" id="elsevkbnfat" class="animable"></polygon><polygon points="231.13 352.82 119.51 288.38 63.7 320.6 175.32 385.04 231.13 352.82" style="fill: rgb(255, 179, 60); transform-origin: 147.415px 336.71px;" id="el0kv529eytbf" class="animable"></polygon><g id="elp8alksszrnt"><path d="M69.57,320.6l105.75,61,49.94-28.83L119.51,291.77Zm2.94,0,47-27.13,102.81,59.35-47,27.14Z" style="opacity: 0.15; transform-origin: 147.415px 336.685px;" class="animable"></path></g><g id="elfs7vxr7oyf"><g style="opacity: 0.15; transform-origin: 147.415px 336.714px;" class="animable"><path d="M149.5,353.4c-7.61,0-15.41-1.76-21.43-5.23h0c-5.86-3.38-9.21-8-9.21-12.66,0-4.27,2.75-8.22,7.74-11.1,10.67-6.16,28.68-5.78,40.16.85,5.85,3.38,9.21,8,9.21,12.66,0,4.27-2.75,8.21-7.74,11.1S156.41,353.4,149.5,353.4ZM145.33,321c-6.73,0-13.29,1.41-18.23,4.27-4.67,2.69-7.24,6.33-7.24,10.23,0,4.3,3.17,8.6,8.71,11.79h0c11.2,6.47,28.77,6.85,39.16.85,4.67-2.7,7.24-6.33,7.24-10.23,0-4.3-3.17-8.6-8.71-11.8C160.38,322.73,152.75,321,145.33,321Z" id="elsp5vtdvfah" class="animable" style="transform-origin: 147.415px 336.714px;"></path></g></g><g id="eluujylyder"><g style="opacity: 0.1; transform-origin: 147.415px 336.7px;" class="animable"><path d="M149.5,349.8c-7.23,0-14.38-1.74-19.62-4.76-4.71-2.72-7.41-6.19-7.41-9.53,0-2.93,2.11-5.76,5.94-8,4.37-2.52,10.38-3.91,16.92-3.91,7.23,0,14.38,1.73,19.62,4.76,4.71,2.72,7.41,6.19,7.41,9.53,0,2.93-2.11,5.76-5.94,8C162.05,348.41,156,349.8,149.5,349.8Z" id="ell9i1nlbmjg" class="animable" style="transform-origin: 147.415px 336.7px;"></path></g></g><g id="elax9m1u0wd8h"><path d="M169.44,374l-30.68-17.82,2.46.32a52.07,52.07,0,0,0,6.62.42,46.52,46.52,0,0,0,21.34-5.62c5.43-3.13,10.91-8.74,10.91-14.21a13.21,13.21,0,0,0-1.24-5.5l-.66-1.43,33.6,19.5-3.68,2.13a1.62,1.62,0,0,0-1,1.26,1.6,1.6,0,0,0,1,1.27l3.69,2.13L181.19,374,178,372.16a6,6,0,0,0-5.38,0Z" style="opacity: 0.1; transform-origin: 175.28px 352.08px;" class="animable"></path></g><path d="M183,361.54a10.46,10.46,0,0,1-5.12-1.25,4,4,0,0,1-2.32-3.25,3.43,3.43,0,0,1,2-2.88,10.64,10.64,0,0,1,9.62.19,4,4,0,0,1,2.32,3.25,3.41,3.41,0,0,1-2,2.88A9.13,9.13,0,0,1,183,361.54Z" style="fill: rgb(255, 179, 60); transform-origin: 182.53px 357.323px;" id="eljczbv1ry3we" class="animable"></path><g id="elxap27794imn"><path d="M116.71,343.25,83.18,323.93l3.68-2.13a1.6,1.6,0,0,0,1-1.26c0-.46-.34-.9-1-1.26l-3.69-2.14,30.56-17.4,3.18,1.85a6.07,6.07,0,0,0,5.37,0l3.19-1.84,30.67,17.66-2.48-.32a52,52,0,0,0-6.63-.43c-7.27,0-15.95,2.2-21.61,5.47-7.06,4.08-10.64,8.45-10.64,13a19.18,19.18,0,0,0,1.29,6.71Z" style="opacity: 0.1; transform-origin: 119.655px 321.495px;" class="animable"></path></g><path d="M112.71,321.15a10.53,10.53,0,0,1-5.13-1.25h0a4,4,0,0,1-2.31-3.25,3.42,3.42,0,0,1,2-2.89,10.64,10.64,0,0,1,9.62.2,4,4,0,0,1,2.31,3.24,3.42,3.42,0,0,1-2,2.89A9.13,9.13,0,0,1,112.71,321.15Z" style="fill: rgb(255, 179, 60); transform-origin: 112.235px 316.93px;" id="elnbip3lg4vxl" class="animable"></path><polygon points="231.13 352.82 231.13 366.39 175.32 398.61 175.32 385.04 231.13 352.82" style="fill: rgb(255, 179, 60); transform-origin: 203.225px 375.715px;" id="elvfmr98f40g" class="animable"></polygon><g id="elz4eyj995spk"><g style="opacity: 0.4; transform-origin: 203.225px 375.715px;" class="animable"><polygon points="231.13 352.82 231.13 366.39 175.32 398.61 175.32 385.04 231.13 352.82" style="fill: rgb(255, 255, 255); transform-origin: 203.225px 375.715px;" id="elma6uj0ib9b" class="animable"></polygon></g></g><polygon points="175.32 388.07 192.94 378.26 175.32 388.89 175.32 388.07" style="fill: rgb(255, 179, 60); transform-origin: 184.13px 383.575px;" id="elj5zcr50b9q9" class="animable"></polygon><polygon points="231.13 359.27 225.25 363 231.13 359.95 231.13 359.27" style="fill: rgb(255, 179, 60); transform-origin: 228.19px 361.135px;" id="elilz48ilxu7" class="animable"></polygon><polygon points="231.13 362.5 201.76 379.96 231.13 363.5 231.13 362.5" style="fill: rgb(255, 179, 60); transform-origin: 216.445px 371.23px;" id="elllw1kx05jeo" class="animable"></polygon><polygon points="175.32 391.3 204.69 374.87 175.32 392.36 175.32 391.3" style="fill: rgb(255, 179, 60); transform-origin: 190.005px 383.615px;" id="elafzkglbeg7w" class="animable"></polygon><polygon points="175.32 398.61 63.7 334.17 63.7 320.6 175.32 385.04 175.32 398.61" style="fill: rgb(255, 179, 60); transform-origin: 119.51px 359.605px;" id="elytkzmjttwm" class="animable"></polygon><g id="elhtrk1euoqv"><g style="opacity: 0.15; transform-origin: 119.51px 359.605px;" class="animable"><polygon points="175.32 398.61 63.7 334.17 63.7 320.6 175.32 385.04 175.32 398.61" id="eltavl0hqjsib" class="animable" style="transform-origin: 119.51px 359.605px;"></polygon></g></g><g id="elz0eyupis4bs"><g style="opacity: 0.3; mix-blend-mode: multiply; transform-origin: 172.38px 386.965px;" class="animable"><polygon points="175.32 388.07 169.44 385.04 175.32 388.89 175.32 388.07" id="elpg4a8m4gd7b" class="animable" style="transform-origin: 172.38px 386.965px;"></polygon></g></g><g id="elyo8nc0u50s"><g style="opacity: 0.3; mix-blend-mode: multiply; transform-origin: 160.55px 383.575px;" class="animable"><polygon points="175.32 391.3 145.78 374.79 175.32 392.36 175.32 391.3" id="elhkcprzom8vm" class="animable" style="transform-origin: 160.55px 383.575px;"></polygon></g></g><g id="elelktu73auk"><g style="opacity: 0.3; mix-blend-mode: multiply; transform-origin: 73.98px 333.125px;" class="animable"><polygon points="63.7 326.99 84.26 339.26 63.7 327.79 63.7 326.99" id="elho8xpa3o2qc" class="animable" style="transform-origin: 73.98px 333.125px;"></polygon></g></g><g id="elod7fdp5nttb"><g style="opacity: 0.3; mix-blend-mode: multiply; transform-origin: 69.575px 333.98px;" class="animable"><polygon points="63.7 330.4 75.45 337.56 63.7 331.16 63.7 330.4" id="elywa7rzp4ihr" class="animable" style="transform-origin: 69.575px 333.98px;"></polygon></g></g><polygon points="185.04 323.96 127.29 357.31 109.67 347.14 167.42 313.79 185.04 323.96" style="fill: rgb(250, 250, 250); transform-origin: 147.355px 335.55px;" id="ely13n3di457g" class="animable"></polygon><polygon points="109.67 347.14 109.67 361.9 127.29 372.07 127.29 357.31 109.67 347.14" style="fill: rgb(235, 235, 235); transform-origin: 118.48px 359.605px;" id="elzt90xeav5ff" class="animable"></polygon><polygon points="127.29 372.07 128.32 371.48 127.29 370.88 127.29 372.07" style="fill: rgb(224, 224, 224); transform-origin: 127.805px 371.475px;" id="elk0l379659fb" class="animable"></polygon><polygon points="185.04 323.96 185.04 326.22 183.09 325.09 185.04 323.96" style="fill: rgb(224, 224, 224); transform-origin: 184.065px 325.09px;" id="el8n306hggyku" class="animable"></polygon><g id="eluy8ey021rza"><g style="opacity: 0.3; mix-blend-mode: multiply; transform-origin: 127.805px 364.39px;" class="animable"><polygon points="128.32 371.47 128.32 357.91 127.29 357.31 127.29 370.88 128.32 371.47" id="el1xl30lmqftl" class="animable" style="transform-origin: 127.805px 364.39px;"></polygon></g></g><g id="elj1duwx4os08"><g style="opacity: 0.2; mix-blend-mode: multiply; transform-origin: 155.71px 341.5px;" class="animable"><polygon points="128.32 357.91 184.13 325.69 183.09 325.09 127.29 357.31 128.32 357.91" id="elpuh8yeao00t" class="animable" style="transform-origin: 155.71px 341.5px;"></polygon></g></g><polygon points="183.15 322.87 125.38 356.21 123.92 355.37 181.67 322.02 183.15 322.87" style="fill: rgb(69, 90, 100); transform-origin: 153.535px 339.115px;" id="el3d909k8tjss" class="animable"></polygon><polygon points="170.8 315.75 113.04 349.09 111.58 348.24 169.33 314.9 170.8 315.75" style="fill: rgb(69, 90, 100); transform-origin: 141.19px 331.995px;" id="elpl7szhkqpa" class="animable"></polygon><polygon points="125.38 356.21 125.38 370.98 123.92 370.13 123.92 355.37 125.38 356.21" style="fill: rgb(38, 50, 56); transform-origin: 124.65px 363.175px;" id="elssa11lgg7j9" class="animable"></polygon><polygon points="113.04 349.09 113.04 363.85 111.57 363 111.58 348.24 113.04 349.09" style="fill: rgb(38, 50, 56); transform-origin: 112.305px 356.045px;" id="elfwukk18xo6" class="animable"></polygon></g></g><defs>     <filter id="active" height="200%">         <feMorphology in="SourceAlpha" result="DILATED" operator="dilate" radius="2"></feMorphology>                <feFlood flood-color="#32DFEC" flood-opacity="1" result="PINK"></feFlood>        <feComposite in="PINK" in2="DILATED" operator="in" result="OUTLINE"></feComposite>        <feMerge>            <feMergeNode in="OUTLINE"></feMergeNode>            <feMergeNode in="SourceGraphic"></feMergeNode>        </feMerge>    </filter>    <filter id="hover" height="200%">        <feMorphology in="SourceAlpha" result="DILATED" operator="dilate" radius="2"></feMorphology>                <feFlood flood-color="#ff0000" flood-opacity="0.5" result="PINK"></feFlood>        <feComposite in="PINK" in2="DILATED" operator="in" result="OUTLINE"></feComposite>        <feMerge>            <feMergeNode in="OUTLINE"></feMergeNode>            <feMergeNode in="SourceGraphic"></feMergeNode>        </feMerge>            <feColorMatrix type="matrix" values="0   0   0   0   0                0   1   0   0   0                0   0   0   0   0                0   0   0   1   0 "></feColorMatrix>    </filter></defs></svg>